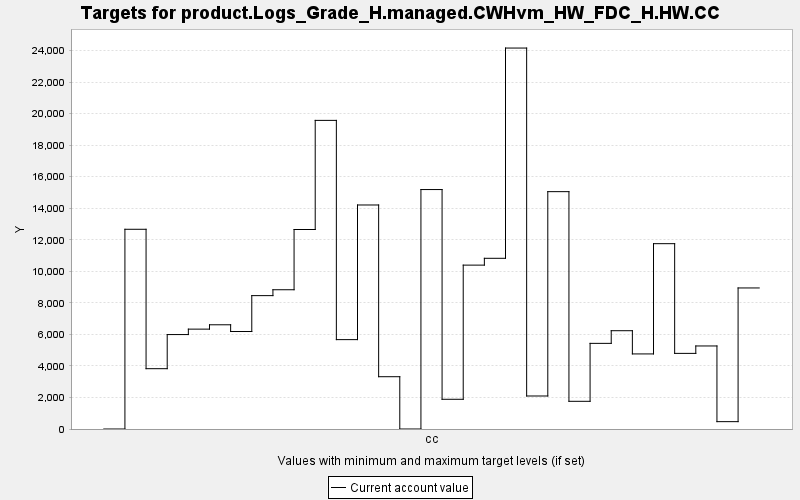

The data file committed next to this chart (first rows):
TARGET, PERIOD, YEAR, PERIODWIDTH, MINIMUM, MAXIMUM, MINWEIGHT, MAXWEIGHT, CURRENT, SUMMARY
product.Logs_Grade_H.managed.CWHvm_HW_FD…, 0, 0, 10.0, 0.0, 10000, 1.0, 1.0, 0.0, 0.0
product.Logs_Grade_H.managed.CWHvm_HW_FD…, 1, 10, 10.0, 0.0, 10000, 1.0, 1.0, 12666, 0.0
product.Logs_Grade_H.managed.CWHvm_HW_FD…, 2, 20, 10.0, 0.0, 10000, 1.0, 1.0, 3825, 0.0
product.Logs_Grade_H.managed.CWHvm_HW_FD…, 3, 30, 10.0, 0.0, 10000, 1.0, 1.0, 5989, 0.0
product.Logs_Grade_H.managed.CWHvm_HW_FD…, 4, 40, 10.0, 0.0, 10000, 1.0, 1.0, 6333, 0.0
product.Logs_Grade_H.managed.CWHvm_HW_FD…, 5, 50, 10.0, 0.0, 10000, 1.0, 1.0, 6609, 0.0
product.Logs_Grade_H.managed.CWHvm_HW_FD…, 6, 60, 10.0, 0.0, 10000, 1.0, 1.0, 6182, 0.0
product.Logs_Grade_H.managed.CWHvm_HW_FD…, 7, 70, 10.0, 0.0, 10000, 1.0, 1.0, 8458, 0.0
product.Logs_Grade_H.managed.CWHvm_HW_FD…, 8, 80, 10.0, 0.0, 10000, 1.0, 1.0, 8831, 0.0
product.Logs_Grade_H.managed.CWHvm_HW_FD…, 9, 90, 10.0, 0.0, 10000, 1.0, 1.0, 12652, 0.0
product.Logs_Grade_H.managed.CWHvm_HW_FD…, 10, 100, 10.0, 0.0, 10000, 1.0, 1.0, 19572, 0.0
product.Logs_Grade_H.managed.CWHvm_HW_FD…, 11, 110, 10.0, 0.0, 10000, 1.0, 1.0, 5668, 0.0
product.Logs_Grade_H.managed.CWHvm_HW_FD…, 12, 120, 10.0, 0.0, 10000, 1.0, 1.0, 14206, 0.0
product.Logs_Grade_H.managed.CWHvm_HW_FD…, 13, 130, 10.0, 0.0, 10000, 1.0, 1.0, 3316, 0.0
product.Logs_Grade_H.managed.CWHvm_HW_FD…, 14, 140, 10.0, 0.0, 10000, 1.0, 1.0, 0.0, 0.0
product.Logs_Grade_H.managed.CWHvm_HW_FD…, 15, 150, 10.0, 0.0, 10000, 1.0, 1.0, 15185, 0.0
product.Logs_Grade_H.managed.CWHvm_HW_FD…, 16, 160, 10.0, 0.0, 10000, 1.0, 1.0, 1885, 0.0
product.Logs_Grade_H.managed.CWHvm_HW_FD…, 17, 170, 10.0, 0.0, 10000, 1.0, 1.0, 10393, 0.0
product.Logs_Grade_H.managed.CWHvm_HW_FD…, 18, 180, 10.0, 0.0, 10000, 1.0, 1.0, 10825, 0.0
product.Logs_Grade_H.managed.CWHvm_HW_FD…, 19, 190, 10.0, 0.0, 10000, 1.0, 1.0, 24159, 0.0
product.Logs_Grade_H.managed.CWHvm_HW_FD…, 20, 200, 10.0, 0.0, 10000, 1.0, 1.0, 2093, 0.0
product.Logs_Grade_H.managed.CWHvm_HW_FD…, 21, 210, 10.0, 0.0, 10000, 1.0, 1.0, 15052, 0.0
product.Logs_Grade_H.managed.CWHvm_HW_FD…, 22, 220, 10.0, 0.0, 10000, 1.0, 1.0, 1756, 0.0
product.Logs_Grade_H.managed.CWHvm_HW_FD…, 23, 230, 10.0, 0.0, 10000, 1.0, 1.0, 5431, 0.0
product.Logs_Grade_H.managed.CWHvm_HW_FD…, 24, 240, 10.0, 0.0, 10000, 1.0, 1.0, 6233, 0.0
product.Logs_Grade_H.managed.CWHvm_HW_FD…, 25, 250, 10.0, 0.0, 10000, 1.0, 1.0, 4761, 0.0
product.Logs_Grade_H.managed.CWHvm_HW_FD…, 26, 260, 10.0, 0.0, 10000, 1.0, 1.0, 11753, 0.0
product.Logs_Grade_H.managed.CWHvm_HW_FD…, 27, 270, 10.0, 0.0, 10000, 1.0, 1.0, 4796, 0.0
product.Logs_Grade_H.managed.CWHvm_HW_FD…, 28, 280, 10.0, 0.0, 10000, 1.0, 1.0, 5266, 0.0
product.Logs_Grade_H.managed.CWHvm_HW_FD…, 29, 290, 10.0, 0.0, 10000, 1.0, 1.0, 466.2, 0.0
product.Logs_Grade_H.managed.CWHvm_HW_FD…, 30, 300, 10.0, 0.0, 10000, 1.0, 1.0, 8945, 0.0
